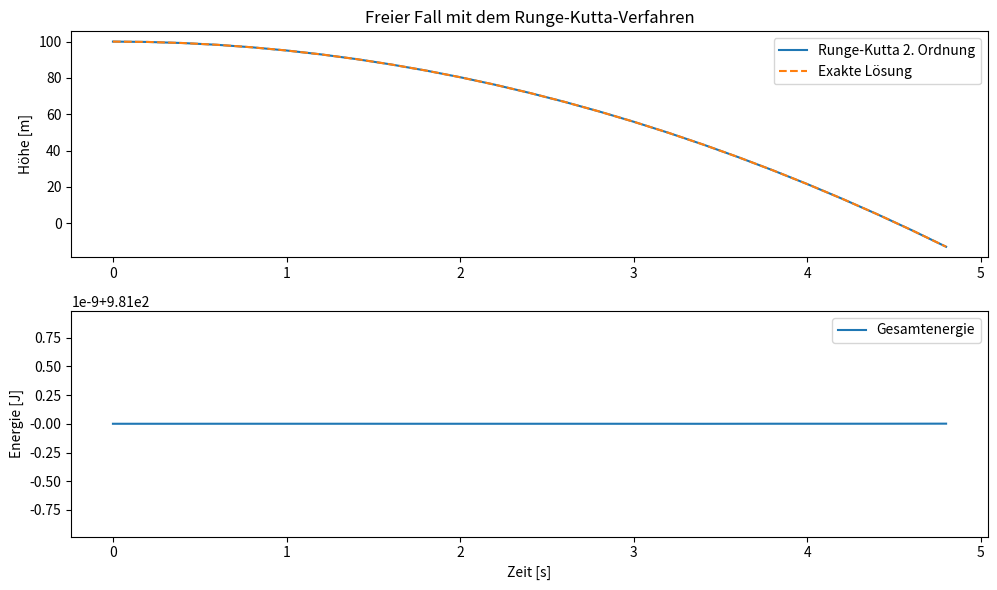

Write the Python code that produced this figure.
#              ______________________________________
#       ______|                                      |_____
#       \     |      13.8 RUNGE-KUTTA-VERFAHREN      |    /
#        )    |______________________________________|   (
#       /________)                               (________\      11.11.24 von T. Jenni, CC BY-NC-SA 4.0 (https://creativecommons.org/licenses/by-nc-sa/4.0/)


# In diesem Kapitel betrachten wir das Runge-Kutta-Verfahren 2. Ordung, eine 
# numerische Methode zur Lösung von Differentialgleichungen, die genauer ist 
# als das Euler-Verfahren. Das Runge-Kutta-Verfahren 2. Ordnung nähert die Lösung 
# mit einem zweistufigen Ansatz an, wodurch die Genauigkeit der Simulation 
# verbessert wird. 

# Wie in den letzten zwei Kapiteln, verwenden wir als Beispiel den freien Fall.


# _________________________________________
#                                         /
# Das Runge-Kutta-Verfahrens 2. Ordnung  (
# ________________________________________\

# Das Runge-Kutta-Verfahren 2. Ordnung basiert darauf, dass man 
# die Geschwindigkeit bei t + dt/2 abschätzt.
#
# Zusammengefasst:
#
# 1. Rechne einen ganzen Eulerschritt vorwärts und speichere die 
#    Geschwindigkeit und die Position. 
#      
#      k1_v = dt * a(y[i-1],v[i-1])
#      k1_y = dt * v[i-1]
#
# 2. Rechne nun einen halben Eulerschritt vorwärts.
#
#      k2_v = dt * acceleration(y[i-1] + 0.5 * k1_y, v[i-1] + 0.5 * k1_v)
#      k2_y = dt * (v[i-1] + 0.5 * k1_v)
#
# 3. Berechne die neue Geschwindigkeit und Position ausgehend von der
#    Geschwindigkeit und Position beim halben Eulerschritt.
#      
#      v[i] = v[i-1] + k2_v
#      y[i] = y[i-1] + k2_y
#
# 4. Wiederhole diese Schritte bis zur gewünschten Endzeit.




# ________________________________________________________
#                                                        /
# Freier Fall mit dem Runge-Kutta-Verfahren 2. Ordnung  (
# _______________________________________________________\
#
# Das Ziel ist, die Bewegung des fallenden Objekts mithilfe dieses Verfahrens 
# zu simulieren und die Genauigkeit mit der exakten Lösung zu vergleichen.


import numpy as np
import matplotlib.pyplot as plt

# Parameter für den freien Fall
g = 9.81    # Erdbeschleunigung in m/s²
m = 1.0     # Masse in kg

y_0 = 100   # Anfangshöhe in Metern
v_0 = 0     # Anfangsgeschwindigkeit in m/s

dt = 0.2    # Zeitschritt in Sekunden
t_end = 5   # Endzeit in Sekunden

# Listen für Zeit, Höhe, exakte Höhe und Geschwindigkeit
t = np.arange(0, t_end, dt)

y = np.zeros(len(t))
v = np.zeros(len(t))

y_exact = np.zeros(len(t))
E = np.zeros(len(t))

# Anfangswerte setzen
y[0] = y_0
y_exact[0] = y_0
v[0] = v_0
E[0] = m * g * y[0] + 0.5 * m * v[0]**2


# Funktion für die Beschleunigung (die rechte Seite der Differentialgleichung)
def acceleration(y, v):
    return -g # Beschleunigung ist konstant -g (Schwerkraft)


# Runge-Kutta 2. Ordnung
for i in range(1, len(t)):
    # Berechnung von k1 für Geschwindigkeit und Position
    k1_v = dt * acceleration(y[i-1], v[i-1])  # Änderung der Geschwindigkeit
    k1_y = dt * v[i-1]  # Änderung der Position
    
    # Berechnung der Zwischenschritte für k2
    k2_v = dt * acceleration(y[i-1] + 0.5 * k1_y, v[i-1] + 0.5 * k1_v)
    k2_y = dt * (v[i-1] + 0.5 * k1_v)
    
    # Update der Position und Geschwindigkeit
    v[i] = v[i-1] + k2_v
    y[i] = y[i-1] + k2_y

    # Berechnung der exakten Höhe zum Vergleich
    y_exact[i] = y_0 + v_0 * t[i] - 0.5 * g * t[i]**2

    # Berechnung der Gesamtenergie
    E[i] = m * g * y[i] + 0.5 * m * v[i]**2


# Berechnung des Fehlers
errors = y - y_exact

# Visualisierung der Bewegung und des Fehlers
plt.figure(figsize=(10, 6))

# Höhe über Zeit
plt.subplot(2, 1, 1)
plt.plot(t, y, label="Runge-Kutta 2. Ordnung")
plt.plot(t, y_exact, label="Exakte Lösung", linestyle="dashed")
plt.ylabel("Höhe [m]")
plt.title("Freier Fall mit dem Runge-Kutta-Verfahren")
plt.legend()

# Energie über Zeit
plt.subplot(2, 1, 2)
plt.plot(t, E, label="Gesamtenergie")
plt.xlabel("Zeit [s]")
plt.ylabel("Energie [J]")
plt.legend()

plt.tight_layout()
plt.show()




# ____________________________
#                            /
# Wichtige Konzepte          (
# ____________________________\

# - Runge-Kutta 2. Ordnung: 
#   Das Runge-Kutta-2-Verfahren verbessert die Genauigkeit durch Berechnung der 
#   mittleren Änderungsrate `k2` für jeden Zeitschritt.
#
# - Genauigkeit: 
#   Dieses Verfahren führt zu einer geringeren Fehlerakkumulation im Vergleich 
#   zum Euler-Verfahren.




# _____________________________
#                             /
# Übungsaufgaben             (
# ____________________________\

# ___________
#            \
# Aufgabe 1  /
# __________/
#
# Simuliere einen Ball, der unter dem Einfluss von Schwerkraft und einer
# Luftwiderstandskraft fällt. Die Luftwiderstandskraft ist proportional zur
# Geschwindigkeit und kann beschrieben werden als `F_reibung = -k * v`, wobei
# `k` eine Reibungskonstante ist. 
#
# Vergleiche die Lösung des Runge-Kutta-Verfahrens mit der Lösung des Euler-Cromer-
# Verfahrens aus dem letzten Kapitel. 


# Füge hier deine Lösung ein.




# ___________
#            \
# Aufgabe 2  /
# __________/
#
# Simuliere die Bewegung eines Objekts, das in einer harmonischen Schwingung
# verläuft. Die Rückstellkraft wird durch `F_feder = -k_feder * y` beschrieben,
# wobei `k_feder` die Federkonstante ist. 
#
# Wähle eine Anfangsauslenkung und eine Anfangsgeschwindigkeit und zeige den
# Verlauf der Position und der Energie des Objekts über die Zeit. Vergleiche,
# ob die Gesamtenergie während der Simulation annähernd erhalten bleibt.


# Füge hier deine Lösung ein.






#                   _-====-__-======-__-========-_____-============-__
#                 _(                                                 _)
#              OO(       Runge-Kutta ist wie ein Schnellzug          )_
#             0  (_                                                   _)
#           o0     (_                                                _)
#          o         '=-___-===-_____-========-___________-===-dwb-='
#        .o                                _________
#       . ______          ______________  |         |      _____
#     _()_||__|| ________ |            |  |_________|   __||___||__
#    (BNSF 1995| |      | |            | __Y______00_| |_         _|
#   /-OO----OO""="OO--OO"="OO--------OO"="OO-------OO"="OO-------OO"=P
#  #####################################################################
#  ___ _  _ ___  ___ 
# | __| \| |   \| __|
# | _|| .` | |) | _| 
# |___|_|\_|___/|___|
#                
# -=x=-=x=-=x=-=x=-=x=-=x=-=x=-=x=-=x=-=x=-=x=-=x=-=x=-=x=-=x=-=-=x=-=x=-=x=-=-=




# >< >< >< >< >< >< >< >< >< >< >< >< >< >< >< >< >< >< >< >< < >< >< >< >< >< ><
#  _    _   _                                  
# | |  (_)_(_)___ _   _ _ __   __ _  ___ _ __  
# | |   / _ \/ __| | | | '_ \ / _` |/ _ \ '_ \ 
# | |__| (_) \__ \ |_| | | | | (_| |  __/ | | |
# |_____\___/|___/\__,_|_| |_|\__, |\___|_| |_|
#                             |___/            


# ___________
#            \
# Aufgabe 1  /
# __________/
#
# Simuliere einen Ball, der unter dem Einfluss von Schwerkraft und einer
# Luftwiderstandskraft fällt. Die Luftwiderstandskraft ist proportional zur
# Geschwindigkeit und kann beschrieben werden als `F_reibung = -k * v`, wobei
# `k` eine Reibungskonstante ist. 
#
# Vergleiche die Lösung des Runge-Kutta-Verfahrens mit der Lösung des Euler-Cromer-
# Verfahrens aus dem letzten Kapitel. 

'''
import numpy as np
import matplotlib.pyplot as plt

# Parameter für den freien Fall mit Luftwiderstand
g = 9.81   # Erdbeschleunigung in m/s^2
m = 1.0    # Masse in kg
y_0 = 100  # Anfangshöhe in m
v_0 = 0    # Anfangsgeschwindigkeit in m/s
dt = 0.5   # Zeitschritt in s
t_end = 10  # Endzeit in s
k = 0.2    # Reibungskonstante

# Listen für Zeit, Höhe, Geschwindigkeit
t = np.arange(0, t_end, dt)
y_rk2 = np.zeros(len(t))
v_rk2 = np.zeros(len(t))

# Anfangswerte setzen
y_rk2[0] = y_0
v_rk2[0] = v_0

# Funktion für die Beschleunigung mit Luftwiderstand
def acceleration_with_drag(y, v, k):
    return -g - (k / m) * v

# Runge-Kutta-Verfahren 2. Ordnung
for i in range(1, len(t)):
    # Berechnung von k1 für Geschwindigkeit und Position
    k1_v = dt * acceleration_with_drag(y_rk2[i-1], v_rk2[i-1], k)
    k1_y = dt * v_rk2[i-1]
    
    # Berechnung der Zwischenschritte für k2
    k2_v = dt * acceleration_with_drag(y_rk2[i-1] + 0.5 * k1_y, v_rk2[i-1] + 0.5 * k1_v, k)
    k2_y = dt * (v_rk2[i-1] + 0.5 * k1_v)
    
    # Update der Position und Geschwindigkeit
    v_rk2[i] = v_rk2[i-1] + k2_v
    y_rk2[i] = y_rk2[i-1] + k2_y

# Vergleich mit Euler-Cromer-Verfahren
y_ec = np.zeros(len(t))
v_ec = np.zeros(len(t))
y_ec[0] = y_0
v_ec[0] = v_0

for i in range(1, len(t)):
    a = acceleration_with_drag(y_ec[i-1], v_ec[i-1], k)
    v_ec[i] = v_ec[i-1] + a * dt
    y_ec[i] = y_ec[i-1] + v_ec[i] * dt

# Visualisierung
plt.subplot(2, 1, 1)
plt.plot(t, y_rk2, label="Runge-Kutta 2. Ordnung")
plt.plot(t, y_ec, label="Euler-Cromer", linestyle="dashed")
plt.xlabel("Zeit [s]")
plt.ylabel("Höhe [m]")
plt.legend()

plt.subplot(2, 1, 2)
plt.plot(t, v_rk2, label="Geschwindigkeit (RK2)", color="orange")
plt.plot(t, v_ec, label="Geschwindigkeit (Euler-Cromer)", color="red", linestyle="dashed")
plt.xlabel("Zeit [s]")
plt.ylabel("Geschwindigkeit [m/s]")
plt.legend()

plt.tight_layout()
plt.show()
'''




# ___________
#            \
# Aufgabe 2  /
# __________/
#
# Simuliere die Bewegung eines Objekts, das in einer harmonischen Schwingung
# verläuft. Die Rückstellkraft wird durch `F_feder = -k_feder * y` beschrieben,
# wobei `k_feder` die Federkonstante ist. 
#
# Wähle eine Anfangsauslenkung und eine Anfangsgeschwindigkeit und zeige den
# Verlauf der Position und der Energie des Objekts über die Zeit. Vergleiche,
# ob die Gesamtenergie während der Simulation annähernd erhalten bleibt.

'''
import numpy as np
import matplotlib.pyplot as plt

# Parameter für harmonische Schwingung
m = 1.0         # Masse in kg
k_feder = 2.0   # Federkonstante in N/m
y_0 = 1.0       # Anfangsauslenkung in m
v_0 = 0         # Anfangsgeschwindigkeit in m/s
dt = 0.05       # Zeitschritt in s
t_end = 20      # Endzeit in s

# Listen für Zeit, Auslenkung, Geschwindigkeit und Energie
t = np.arange(0, t_end, dt)
y = np.zeros(len(t))
v = np.zeros(len(t))
E = np.zeros(len(t))

# Setze Anfangswerte
y[0] = y_0
v[0] = v_0
E[0] = 0.5 * m * v[0]**2 + 0.5 * k_feder * y[0]**2

# Funktion für die Beschleunigung der harmonischen Schwingung
def acceleration_spring(y):
    return -k_feder * y / m

# Runge-Kutta-Verfahren 2. Ordnung für harmonische Schwingung
for i in range(1, len(t)):
    # Berechnung von k1 für Geschwindigkeit und Position
    k1_v = dt * acceleration_spring(y[i-1])
    k1_y = dt * v[i-1]
    
    # Berechnung der Zwischenschritte für k2
    k2_v = dt * acceleration_spring(y[i-1] + 0.5 * k1_y)
    k2_y = dt * (v[i-1] + 0.5 * k1_v)
    
    # Update der Position und Geschwindigkeit
    v[i] = v[i-1] + k2_v
    y[i] = y[i-1] + k2_y

    # Berechnung der Gesamtenergie
    E[i] = 0.5 * m * v[i]**2 + 0.5 * k_feder * y[i]**2

# Visualisierung der Auslenkung und Energie über die Zeit
plt.subplot(2, 1, 1)
plt.plot(t, y, label="Position (RK2)", color="purple")
plt.xlabel("Zeit [s]")
plt.ylabel("Position [m]")
plt.legend()

plt.subplot(2, 1, 2)
plt.plot(t, E, label="Gesamtenergie", color="green")
plt.xlabel("Zeit [s]")
plt.ylabel("Energie [J]")
plt.legend()

plt.tight_layout()
plt.show()
'''

# -=x=-=x=-=x=-=x=-=x=-=x=-=x=-=x=-=x=-=x=-=x=-=x=-=x=-=x=-=x=-=-=x=-=x=-=x=-=-=



